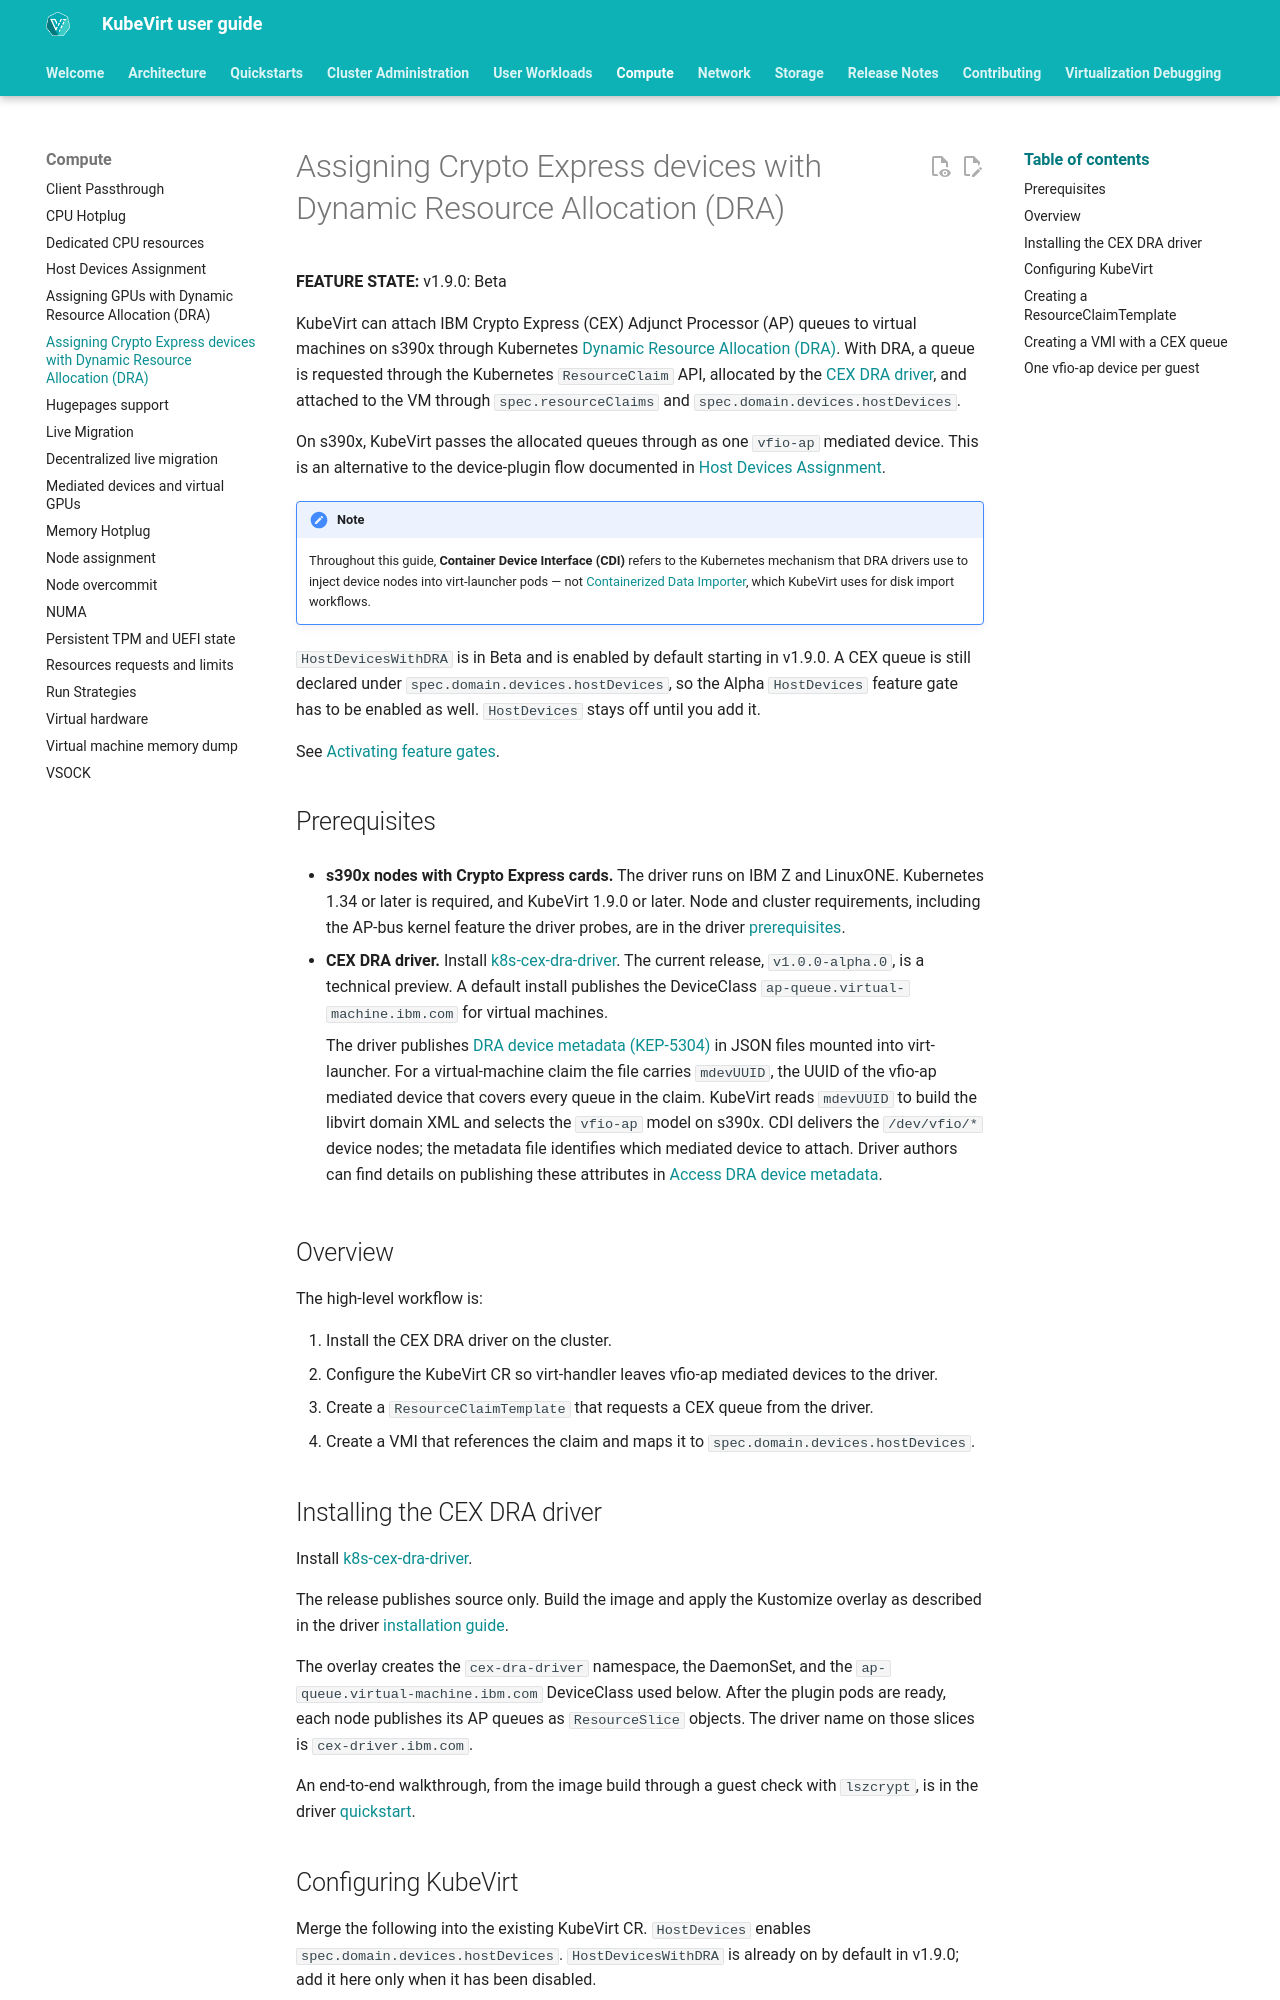

repository: kubevirt/user-guide · page: compute/dra_cex/index.html · generator: mkdocs

# Assigning Crypto Express devices with Dynamic Resource Allocation (DRA)

**FEATURE STATE:** v1.9.0: Beta

KubeVirt can attach IBM Crypto Express (CEX) Adjunct Processor (AP) queues to virtual machines on s390x through Kubernetes [Dynamic Resource Allocation (DRA)](https://kubernetes.io/docs/concepts/scheduling-eviction/dynamic-resource-allocation/).
With DRA, a queue is requested through the Kubernetes `ResourceClaim` API, allocated by the [CEX DRA driver](https://github.com/ibm-s390-cloud/k8s-cex-dra-driver), and attached to the VM through `spec.resourceClaims` and `spec.domain.devices.hostDevices`.

On s390x, KubeVirt passes the allocated queues through as one `vfio-ap` mediated device.
This is an alternative to the device-plugin flow documented in [Host Devices Assignment](host-devices.md).

!!! Note
    Throughout this guide, **Container Device Interface (CDI)** refers to the Kubernetes mechanism that DRA drivers use to inject device nodes into virt-launcher pods — not [Containerized Data Importer](../storage/containerized_data_importer.md), which KubeVirt uses for disk import workflows.

`HostDevicesWithDRA` is in Beta and is enabled by default starting in v1.9.0.
A CEX queue is still declared under `spec.domain.devices.hostDevices`, so the Alpha `HostDevices` feature gate has to be enabled as well.
`HostDevices` stays off until you add it.

See [Activating feature gates](../cluster_admin/activating_feature_gates.md).

## Prerequisites

- **s390x nodes with Crypto Express cards.** The driver runs on IBM Z and LinuxONE.
    Kubernetes 1.34 or later is required, and KubeVirt 1.9.0 or later.
    Node and cluster requirements, including the AP-bus kernel feature the driver probes, are in the driver [prerequisites](https://github.com/ibm-s390-cloud/k8s-cex-dra-driver/blob/main/docs/installation/prerequisites.md).

- **CEX DRA driver.** Install [k8s-cex-dra-driver](https://github.com/ibm-s390-cloud/k8s-cex-dra-driver).
    The current release, `v1.0.0-alpha.0`, is a technical preview.
    A default install publishes the DeviceClass `ap-queue.virtual-machine.ibm.com` for virtual machines.

    The driver publishes [DRA device metadata (KEP-5304)](https://github.com/kubernetes/enhancements/tree/master/keps/sig-node/5304-dra-attributes-downward-api) in JSON files mounted into virt-launcher.
    For a virtual-machine claim the file carries `mdevUUID`, the UUID of the vfio-ap mediated device that covers every queue in the claim.
    KubeVirt reads `mdevUUID` to build the libvirt domain XML and selects the `vfio-ap` model on s390x.
    CDI delivers the `/dev/vfio/*` device nodes; the metadata file identifies which mediated device to attach.
    Driver authors can find details on publishing these attributes in [Access DRA device metadata](https://kubernetes.io/docs/tasks/configure-pod-container/assign-resources/access-dra-device-metadata/).

## Overview

The high-level workflow is:

1. Install the CEX DRA driver on the cluster.
2. Configure the KubeVirt CR so virt-handler leaves vfio-ap mediated devices to the driver.
3. Create a `ResourceClaimTemplate` that requests a CEX queue from the driver.
4. Create a VMI that references the claim and maps it to `spec.domain.devices.hostDevices`.
